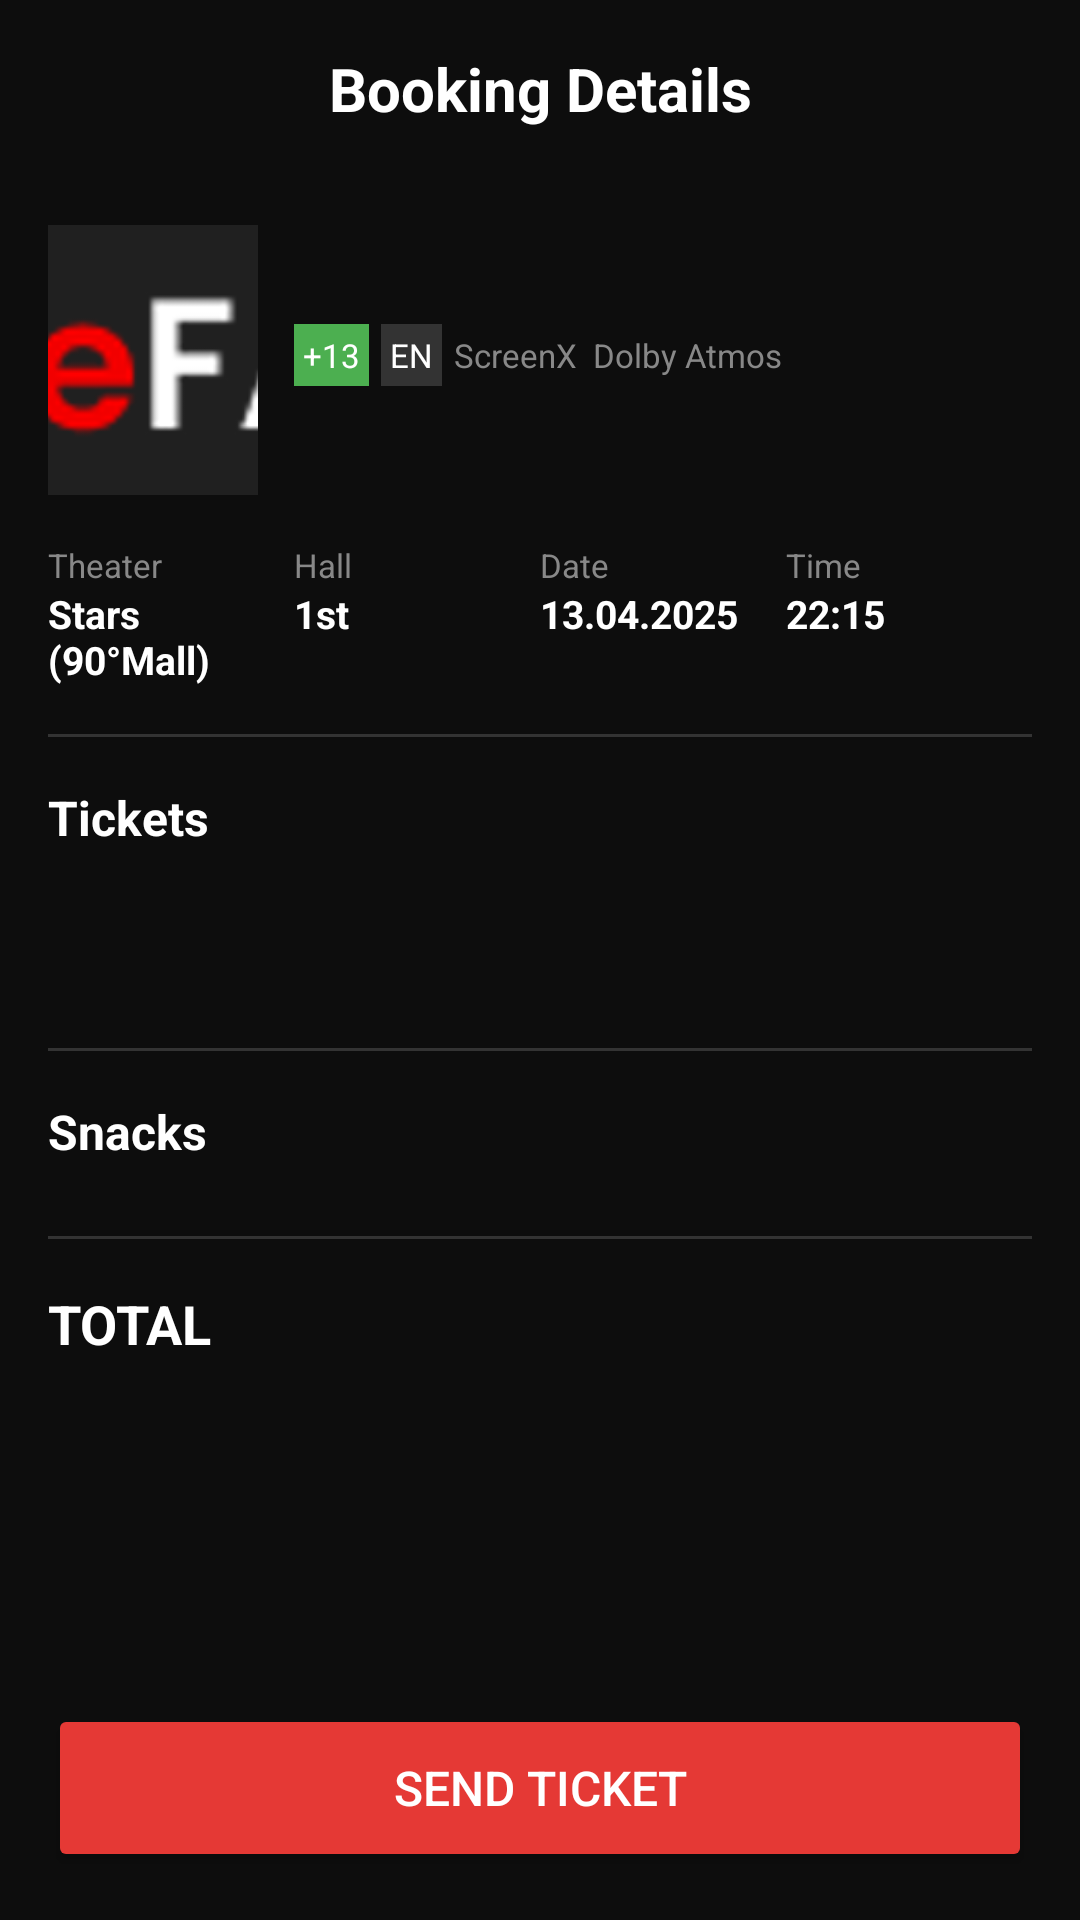

Reconstruct the res/layout file that produces this screen, plus the resources it refers to.
<!-- AndroidManifest.xml: application theme Theme.L230656_A1 -->
<!-- res/layout/fragment_ticket_summary.xml -->
<?xml version="1.0" encoding="utf-8"?>
<LinearLayout xmlns:android="http://schemas.android.com/apk/res/android"
    android:layout_width="match_parent"
    android:layout_height="match_parent"
    android:orientation="vertical"
    android:background="#0D0D0D">

    <TextView
        android:layout_width="match_parent"
        android:layout_height="wrap_content"
        android:text="Booking Details"
        android:textColor="@color/white"
        android:textSize="20sp"
        android:textStyle="bold"
        android:gravity="center"
        android:padding="16dp" />

    <ScrollView
        android:layout_width="match_parent"
        android:layout_height="0dp"
        android:layout_weight="1"
        android:padding="16dp">

        <LinearLayout
            android:layout_width="match_parent"
            android:layout_height="wrap_content"
            android:orientation="vertical">

            <LinearLayout
                android:layout_width="match_parent"
                android:layout_height="wrap_content"
                android:orientation="horizontal"
                android:layout_marginBottom="16dp">

                <ImageView
                    android:id="@+id/imgMoviePosterSummary"
                    android:layout_width="70dp"
                    android:layout_height="90dp"
                    android:src="@drawable/logo"
                    android:scaleType="centerCrop"
                    android:layout_marginEnd="12dp" />

                <LinearLayout
                    android:layout_width="0dp"
                    android:layout_height="wrap_content"
                    android:layout_weight="1"
                    android:orientation="vertical">

                    <TextView
                        android:id="@+id/txtMovieName"
                        android:layout_width="wrap_content"
                        android:layout_height="wrap_content"
                        android:textColor="@color/white"
                        android:textSize="20sp"
                        android:textStyle="bold"
                        android:layout_marginBottom="6dp" />

                    <LinearLayout
                        android:layout_width="wrap_content"
                        android:layout_height="wrap_content"
                        android:orientation="horizontal">

                        <TextView
                            android:layout_width="wrap_content"
                            android:layout_height="wrap_content"
                            android:text="+13"
                            android:textColor="@color/white"
                            android:textSize="11sp"
                            android:background="@color/green"
                            android:padding="3dp"
                            android:layout_marginEnd="4dp" />

                        <TextView
                            android:layout_width="wrap_content"
                            android:layout_height="wrap_content"
                            android:text="EN"
                            android:textColor="@color/white"
                            android:textSize="11sp"
                            android:background="#333333"
                            android:padding="3dp"
                            android:layout_marginEnd="4dp" />

                        <TextView
                            android:layout_width="wrap_content"
                            android:layout_height="wrap_content"
                            android:text="ScreenX  Dolby Atmos"
                            android:textColor="#888888"
                            android:textSize="11sp" />

                    </LinearLayout>
                </LinearLayout>
            </LinearLayout>

            <LinearLayout
                android:layout_width="match_parent"
                android:layout_height="wrap_content"
                android:orientation="horizontal"
                android:layout_marginBottom="16dp">

                <LinearLayout
                    android:layout_width="0dp"
                    android:layout_height="wrap_content"
                    android:layout_weight="1"
                    android:orientation="vertical">

                    <TextView
                        android:layout_width="wrap_content"
                        android:layout_height="wrap_content"
                        android:text="Theater"
                        android:textColor="#888888"
                        android:textSize="11sp" />

                    <TextView
                        android:layout_width="wrap_content"
                        android:layout_height="wrap_content"
                        android:text="Stars (90°Mall)"
                        android:textColor="@color/white"
                        android:textSize="13sp"
                        android:textStyle="bold" />

                </LinearLayout>

                <LinearLayout
                    android:layout_width="0dp"
                    android:layout_height="wrap_content"
                    android:layout_weight="1"
                    android:orientation="vertical">

                    <TextView
                        android:layout_width="wrap_content"
                        android:layout_height="wrap_content"
                        android:text="Hall"
                        android:textColor="#888888"
                        android:textSize="11sp" />

                    <TextView
                        android:layout_width="wrap_content"
                        android:layout_height="wrap_content"
                        android:text="1st"
                        android:textColor="@color/white"
                        android:textSize="13sp"
                        android:textStyle="bold" />

                </LinearLayout>

                <LinearLayout
                    android:layout_width="0dp"
                    android:layout_height="wrap_content"
                    android:layout_weight="1"
                    android:orientation="vertical">

                    <TextView
                        android:layout_width="wrap_content"
                        android:layout_height="wrap_content"
                        android:text="Date"
                        android:textColor="#888888"
                        android:textSize="11sp" />

                    <TextView
                        android:layout_width="wrap_content"
                        android:layout_height="wrap_content"
                        android:text="13.04.2025"
                        android:textColor="@color/white"
                        android:textSize="13sp"
                        android:textStyle="bold" />

                </LinearLayout>

                <LinearLayout
                    android:layout_width="0dp"
                    android:layout_height="wrap_content"
                    android:layout_weight="1"
                    android:orientation="vertical">

                    <TextView
                        android:layout_width="wrap_content"
                        android:layout_height="wrap_content"
                        android:text="Time"
                        android:textColor="#888888"
                        android:textSize="11sp" />

                    <TextView
                        android:layout_width="wrap_content"
                        android:layout_height="wrap_content"
                        android:text="22:15"
                        android:textColor="@color/white"
                        android:textSize="13sp"
                        android:textStyle="bold" />

                </LinearLayout>
            </LinearLayout>

            <View
                android:layout_width="match_parent"
                android:layout_height="1dp"
                android:background="#333333"
                android:layout_marginBottom="16dp" />

            <TextView
                android:layout_width="wrap_content"
                android:layout_height="wrap_content"
                android:text="Tickets"
                android:textColor="@color/white"
                android:textSize="16sp"
                android:textStyle="bold"
                android:layout_marginBottom="8dp" />

            <TextView
                android:id="@+id/txtSeatInfo"
                android:layout_width="wrap_content"
                android:layout_height="wrap_content"
                android:textColor="#888888"
                android:textSize="14sp"
                android:layout_marginBottom="4dp" />

            <LinearLayout
                android:layout_width="match_parent"
                android:layout_height="wrap_content"
                android:orientation="horizontal"
                android:layout_marginBottom="16dp">

                <TextView
                    android:id="@+id/txtTicketPrice"
                    android:layout_width="0dp"
                    android:layout_height="wrap_content"
                    android:layout_weight="1"
                    android:textColor="@color/white"
                    android:textSize="14sp" />

            </LinearLayout>

            <View
                android:layout_width="match_parent"
                android:layout_height="1dp"
                android:background="#333333"
                android:layout_marginBottom="16dp" />

            <TextView
                android:layout_width="wrap_content"
                android:layout_height="wrap_content"
                android:text="Snacks"
                android:textColor="@color/white"
                android:textSize="16sp"
                android:textStyle="bold"
                android:layout_marginBottom="8dp" />

            <LinearLayout
                android:id="@+id/snacksContainer"
                android:layout_width="match_parent"
                android:layout_height="wrap_content"
                android:orientation="vertical" />

            <View
                android:layout_width="match_parent"
                android:layout_height="1dp"
                android:background="#333333"
                android:layout_marginTop="16dp"
                android:layout_marginBottom="16dp" />

            <LinearLayout
                android:layout_width="match_parent"
                android:layout_height="wrap_content"
                android:orientation="horizontal">

                <TextView
                    android:layout_width="0dp"
                    android:layout_height="wrap_content"
                    android:layout_weight="1"
                    android:text="TOTAL"
                    android:textColor="@color/white"
                    android:textSize="18sp"
                    android:textStyle="bold" />

                <TextView
                    android:id="@+id/txtGrandTotal"
                    android:layout_width="wrap_content"
                    android:layout_height="wrap_content"
                    android:textColor="@color/white"
                    android:textSize="18sp"
                    android:textStyle="bold" />

            </LinearLayout>

            <TextView
                android:id="@+id/txtSnacksTotal"
                android:layout_width="wrap_content"
                android:layout_height="wrap_content"
                android:visibility="gone" />

        </LinearLayout>
    </ScrollView>

    <Button
        android:id="@+id/btnSendTicket"
        android:layout_width="match_parent"
        android:layout_height="56dp"
        android:text="Send Ticket"
        android:textColor="@color/white"
        android:textSize="16sp"
        android:backgroundTint="@color/lightRed"
        android:layout_margin="16dp" />

</LinearLayout>
<!-- resources referenced by this layout -->
<resources>
  <color name="green">#4CAF50</color>
  <color name="lightRed">#E53935</color>
  <color name="white">#FFFFFFFF</color>
  <!-- drawable logo: png bitmap (drawable, 18869 bytes) -->
  <style name="Theme.L230656_A1" parent="Base.Theme.L230656_A1" />
  <style name="Base.Theme.L230656_A1" parent="Theme.Material3.DayNight.NoActionBar">
          
          
      </style>
</resources>
